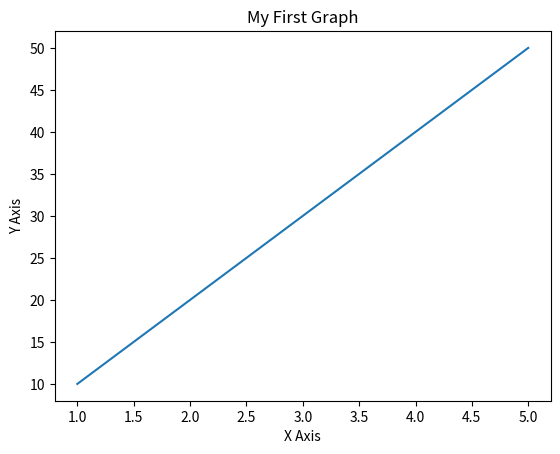

This chart was generated by the following Python code:
import matplotlib.pyplot as plt

x = [1, 2, 3, 4, 5]
y = [10, 20, 30, 40, 50]

plt.plot(x, y)
plt.title("My First Graph")
plt.xlabel("X Axis")
plt.ylabel("Y Axis")
plt.show()
